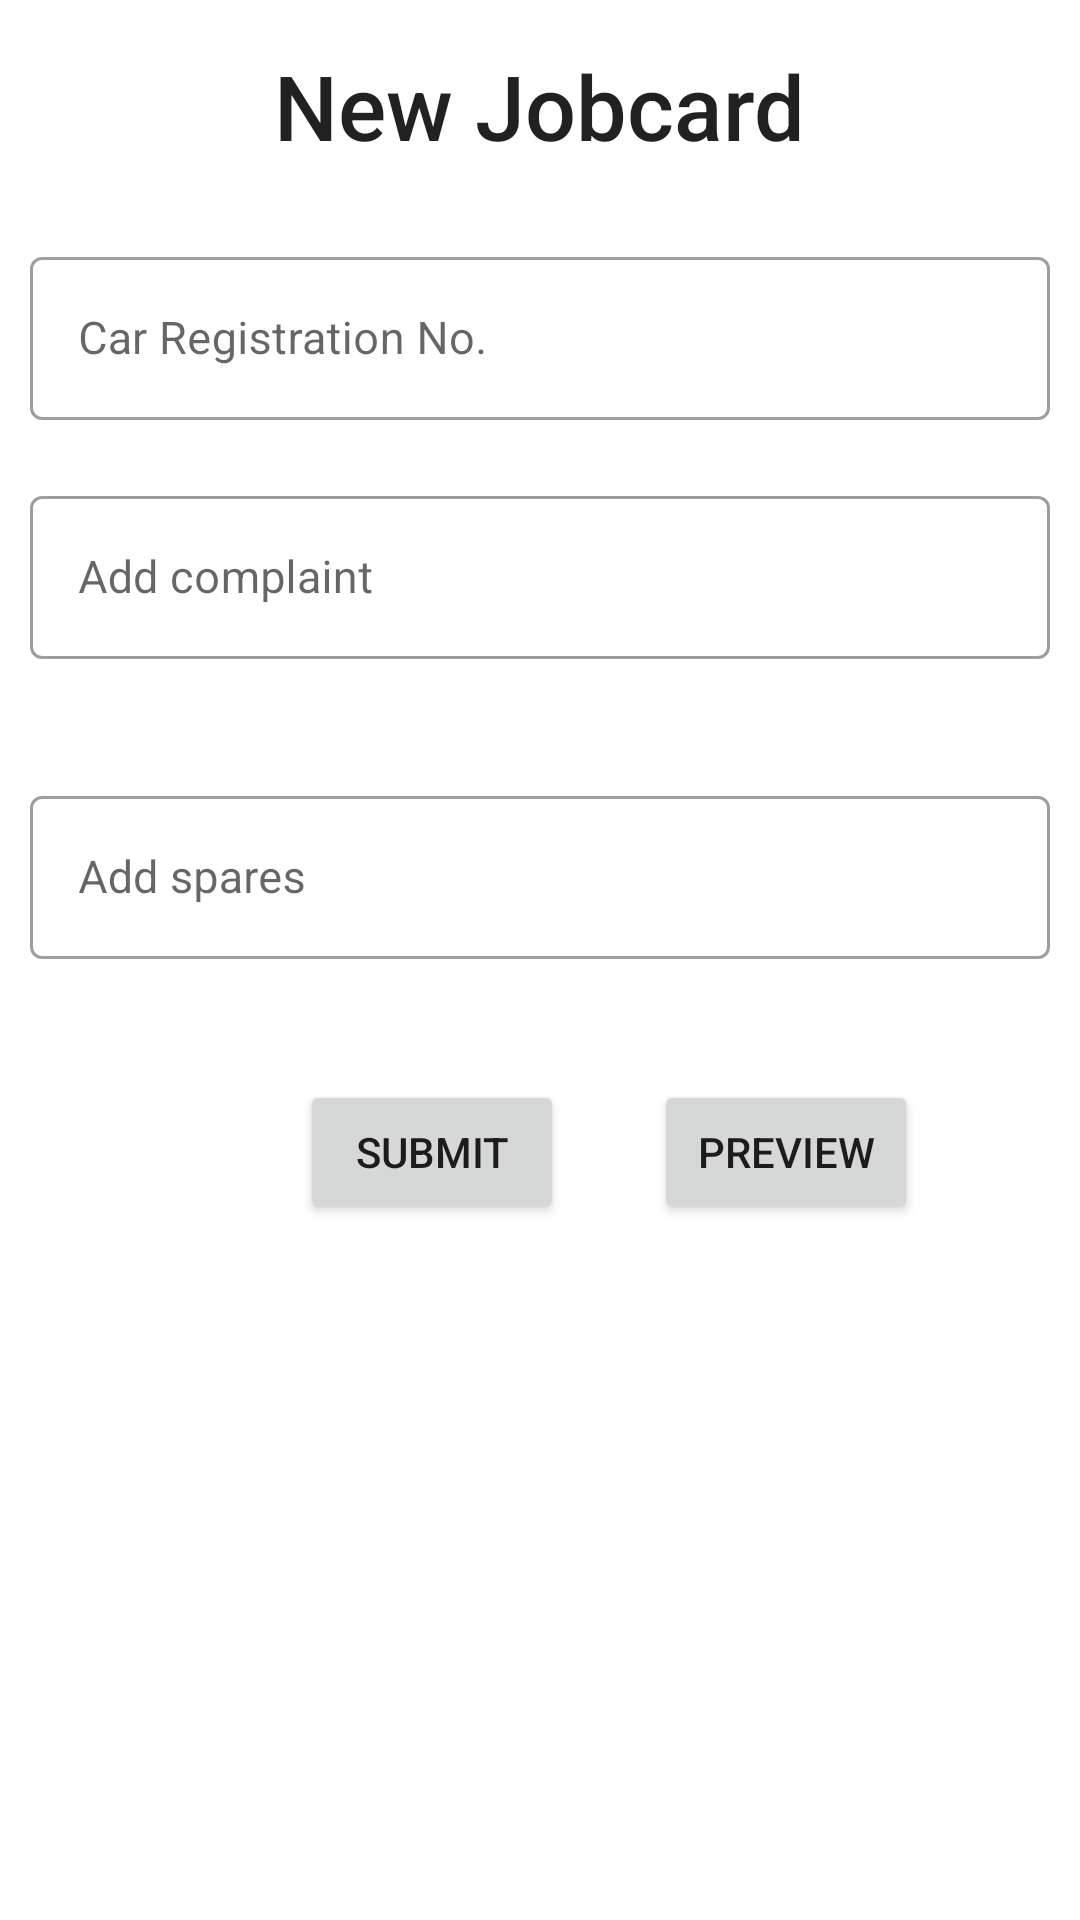

Reconstruct the res/layout file that produces this screen, plus the resources it refers to.
<!-- AndroidManifest.xml: application theme Theme.GarageManagementSystem -->
<!-- res/layout/activity_jobcard.xml -->
<?xml version="1.0" encoding="utf-8"?>
<ScrollView xmlns:android="http://schemas.android.com/apk/res/android"
    xmlns:app="http://schemas.android.com/apk/res-auto"
    xmlns:tools="http://schemas.android.com/tools"
    android:layout_width="match_parent"
    android:layout_height="match_parent"
    tools:context=".activities.JobcardActivity">

    <RelativeLayout
        android:layout_width="match_parent"
        android:layout_height="wrap_content"
        tools:context=".Activities.UserRegisterActivity">

        <TextView
            android:id="@+id/text_view_id"
            style="@style/TextAppearance.AppCompat.Title"
            android:layout_width="wrap_content"
            android:layout_height="wrap_content"
            android:layout_centerHorizontal="true"
            android:layout_margin="15dp"
            android:layout_marginTop="20dp"
            android:text="@string/new_jobcard"
            android:textSize="30sp" />

        <com.google.android.material.textfield.TextInputLayout
            android:id="@+id/carreg_no"
            style="@style/Widget.MaterialComponents.TextInputLayout.OutlinedBox"
            android:layout_width="match_parent"
            android:layout_height="wrap_content"
            android:layout_below="@id/text_view_id"
            android:layout_margin="10dp"
            android:layout_marginTop="10dp"
            android:hint="@string/car_registration_no">

            <com.google.android.material.textfield.TextInputEditText
                android:id="@+id/edit_car_reg_no"
                style="@style/TextAppearance.AppCompat.Display1"
                android:layout_width="match_parent"
                android:layout_height="wrap_content"
                android:textSize="15sp"
                android:inputType="textPersonName"/>

        </com.google.android.material.textfield.TextInputLayout>


        <com.google.android.material.textfield.TextInputLayout
            android:id="@+id/tl_customer_complaints"
            style="@style/Widget.MaterialComponents.TextInputLayout.OutlinedBox"
            android:layout_width="match_parent"
            android:layout_height="wrap_content"
            android:layout_below="@id/carreg_no"
            android:layout_margin="10dp"
            android:layout_marginTop="10dp"
            android:hint="@string/add_complaint"
            app:endIconDrawable="@drawable/add"
            app:endIconMode="custom"
            app:errorEnabled="true">

            <com.google.android.material.textfield.TextInputEditText
                android:id="@+id/edit_customer_complaints"
                style="@style/TextAppearance.AppCompat.Display1"
                android:layout_width="match_parent"
                android:layout_height="match_parent"
                android:textSize="15sp"
                android:inputType="textPersonName"/>

        </com.google.android.material.textfield.TextInputLayout>

        <androidx.recyclerview.widget.RecyclerView
            android:id="@+id/list_customer_complaints"
            android:layout_width="match_parent"
            android:layout_height="wrap_content"
            android:layout_below="@id/tl_customer_complaints"
            android:layout_marginLeft="10dp"
            android:layout_marginRight="10dp" />

        <com.google.android.material.textfield.TextInputLayout
            android:id="@+id/tl_estimate_spares"
            style="@style/Widget.MaterialComponents.TextInputLayout.OutlinedBox.ExposedDropdownMenu"
            android:layout_width="match_parent"
            android:layout_height="wrap_content"
            android:layout_below="@id/list_customer_complaints"
            android:layout_margin="10dp"
            android:layout_marginTop="10dp"
            android:hint="@string/add_spares"
            app:endIconDrawable="@drawable/add"
            app:endIconMode="custom"
            app:errorEnabled="true">

            <com.google.android.material.textfield.MaterialAutoCompleteTextView
                android:id="@+id/edit_estimate_spares"
                style="@style/TextAppearance.AppCompat.Display1"
                android:layout_width="match_parent"
                android:layout_height="match_parent"
                android:inputType="textPersonName"
                android:textSize="15sp" />

        </com.google.android.material.textfield.TextInputLayout>

        <androidx.recyclerview.widget.RecyclerView
            android:id="@+id/list_estimate_spares"
            android:layout_width="match_parent"
            android:layout_height="wrap_content"
            android:layout_below="@id/tl_estimate_spares"
            android:layout_marginLeft="10dp"
            android:layout_marginRight="10dp" />

        <LinearLayout
            android:id="@+id/ll_estimate"
            android:layout_width="match_parent"
            android:layout_height="wrap_content"
            android:layout_below="@id/list_estimate_spares"
            android:orientation="horizontal">


        </LinearLayout>


        <Button
            android:id="@+id/button_submit_jobcard"
            android:layout_width="wrap_content"
            android:layout_height="wrap_content"
            android:layout_below="@id/list_estimate_spares"
            android:layout_marginStart="100dp"
            android:layout_marginLeft="100dp"
            android:layout_marginTop="10dp"
            android:onClick="submit"
            android:text="@string/submit" />

        <Button
            android:id="@+id/button_preview"
            android:layout_width="wrap_content"
            android:layout_height="wrap_content"
            android:layout_below="@id/list_estimate_spares"
            android:layout_marginStart="30dp"
            android:layout_marginLeft="30dp"
            android:layout_marginTop="10dp"
            android:layout_toEndOf="@id/button_submit_jobcard"
            android:layout_toRightOf="@id/button_submit_jobcard"
            android:text="@string/preview"
            android:onClick="preview"/>

    </RelativeLayout>
</ScrollView>
<!-- resources referenced by this layout -->
<resources>
  <string name="add_complaint">Add complaint</string>
  <string name="add_spares">Add spares</string>
  <string name="car_registration_no">Car Registration No.</string>
  <string name="new_jobcard">New Jobcard</string>
  <string name="preview">Preview</string>
  <string name="submit">Submit</string>
  <style name="Theme.GarageManagementSystem" parent="Theme.MaterialComponents.DayNight.NoActionBar">
          
          <item name="colorPrimary">@color/purple_500</item>
          <item name="colorPrimaryVariant">@color/purple_700</item>
          <item name="colorOnPrimary">@color/white</item>
          
          <item name="colorSecondary">@color/teal_200</item>
          <item name="colorSecondaryVariant">@color/teal_700</item>
          <item name="colorOnSecondary">@color/black</item>
          
          <item name="android:statusBarColor" tools:targetApi="l">?attr/colorPrimaryVariant</item>
          
      </style>
  <!-- not gathered from this repository: default colours our renderer supplied (Android Studio template values) -->
  <color name="purple_500">#FF6200EE</color>
  <color name="purple_700">#FF3700B3</color>
  <color name="teal_200">#FF03DAC5</color>
  <color name="teal_700">#FF018786</color>
  <color name="black">#FF000000</color>
  <color name="white">#FFFFFFFF</color>
</resources>
